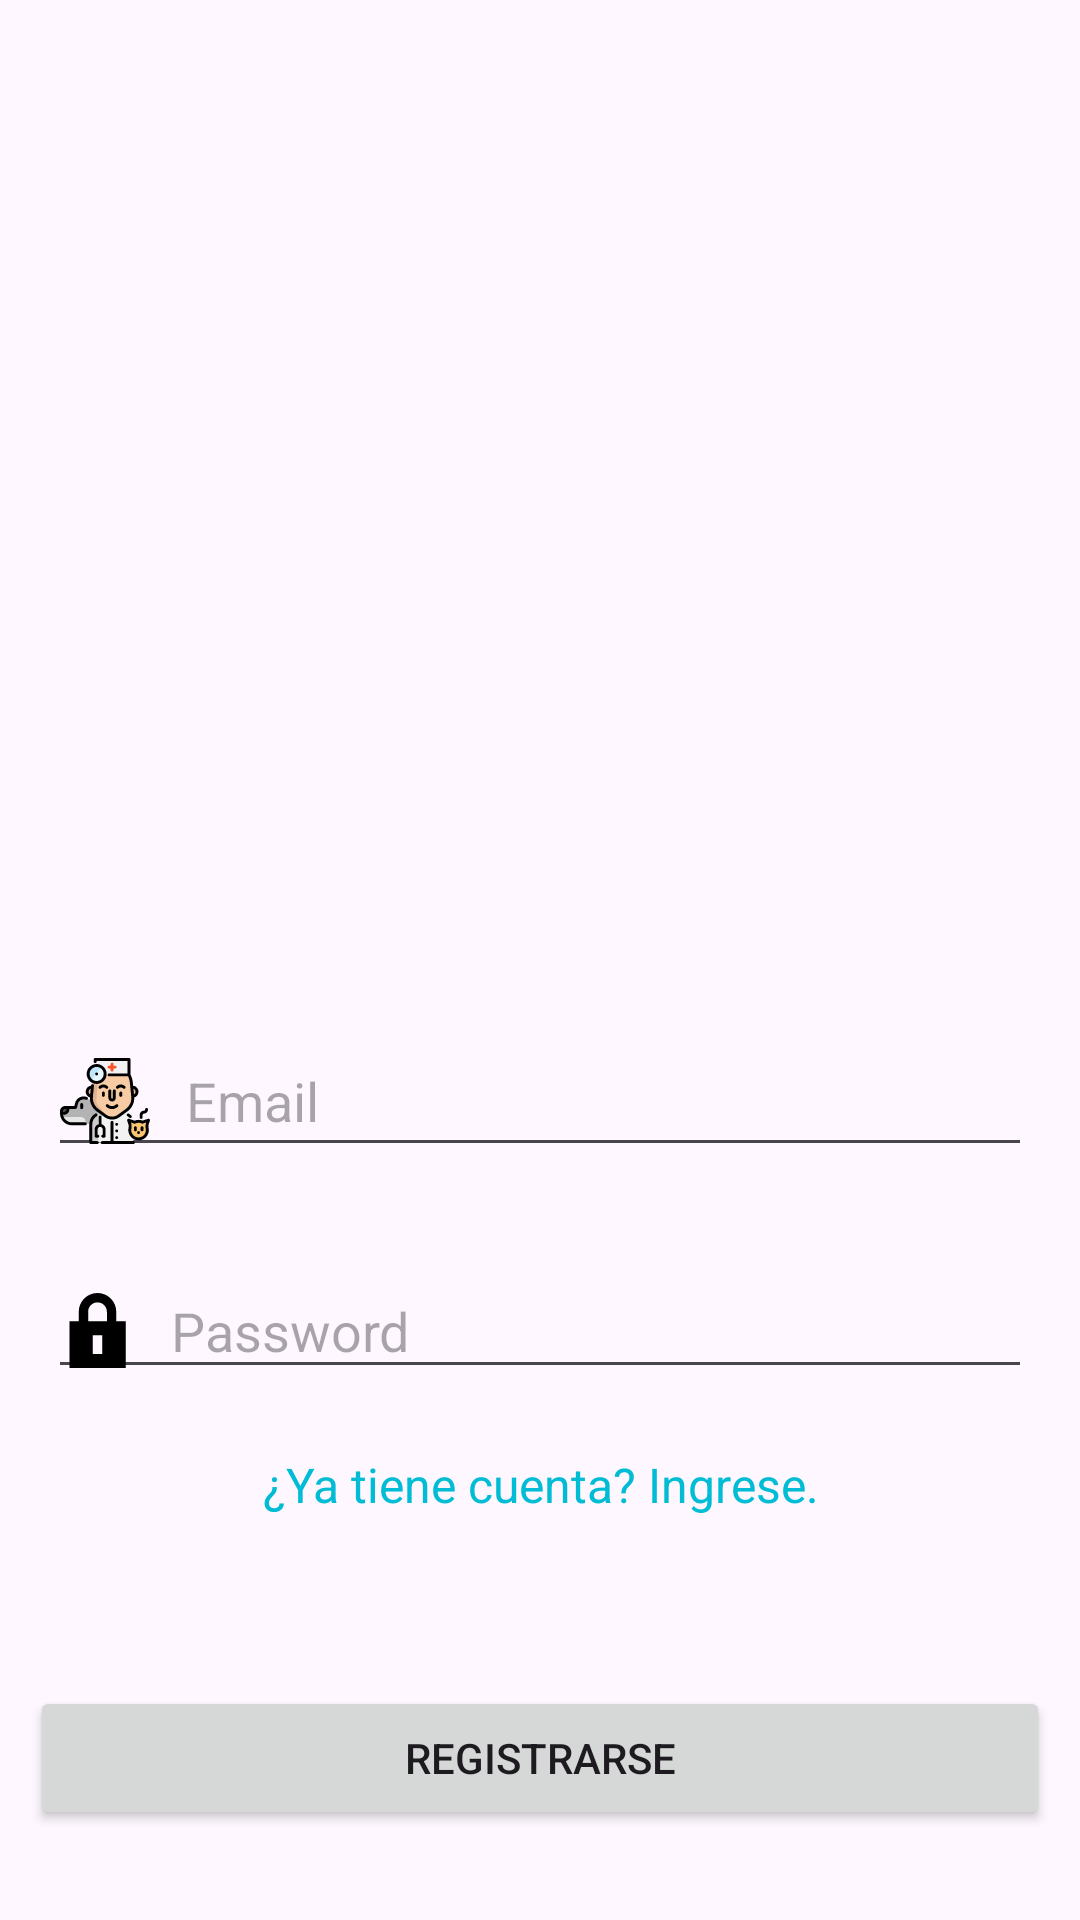

Reconstruct the res/layout file that produces this screen, plus the resources it refers to.
<!-- AndroidManifest.xml: application theme Theme.Material3.Light -->
<!-- res/layout/activity_register.xml -->
<?xml version="1.0" encoding="utf-8"?>
<RelativeLayout xmlns:android="http://schemas.android.com/apk/res/android"
    xmlns:tools="http://schemas.android.com/tools"
    android:id="@+id/main"
    android:layout_width="match_parent"
    android:layout_height="match_parent"
    android:orientation="vertical"
    tools:ignore="ExtraText">

    <ImageView
        android:layout_centerHorizontal="true"
        android:id="@+id/etLoginLogo"
        android:layout_width="@dimen/width_logo"
        android:layout_height="@dimen/height_logo"
        android:layout_alignParentTop="true"
        android:layout_centerVertical="true"
        android:layout_marginTop="176dp"
        android:layout_weight="1"/>

    <EditText
        android:id="@+id/etLoginUsername"
        android:layout_width="match_parent"
        android:layout_height="wrap_content"
        android:layout_below="@+id/etLoginLogo"
        android:layout_alignParentStart="true"
        android:layout_alignParentEnd="true"
        android:layout_margin="@dimen/margin_default"
        android:layout_marginTop="12dp"
        android:drawableStart="@drawable/veterinarian_svgrepo_com"
        android:drawablePadding="12dp"
        android:hint="@string/hint_email" /> 

    <EditText
        android:id="@+id/etPassword"
        android:layout_width="match_parent"
        android:layout_height="wrap_content"
        android:layout_below="@+id/etLoginUsername"
        android:layout_margin="@dimen/margin_default"
        android:layout_marginTop="25dp"
        android:drawableStart="@drawable/vector_lock"
        android:drawablePadding="12dp"
        android:hint="@string/hint_password" />

    <TextView
        android:id="@+id/tvLogin"
        android:layout_width="match_parent"
        android:layout_height="wrap_content"
        android:layout_below="@+id/etPassword"
        android:layout_margin="5dp"
        android:text="¿Ya tiene cuenta? Ingrese."
        android:textSize="16sp"
        android:textColor="@color/cyan_500"
        android:gravity="center"
        android:clickable="true"
        android:focusable="true"
        tools:ignore="HardcodedText,SpUsage" />


    <Button
        android:id="@+id/btnRegister"
        android:layout_width="0dp"
        android:layout_height="wrap_content"
        android:layout_alignParentStart="true"
        android:layout_alignParentEnd="true"
        android:layout_alignParentBottom="true"
        android:layout_marginStart="10dp"
        android:layout_marginEnd="10dp"
        android:layout_marginBottom="30dp"
        android:text="Registrarse"
        tools:ignore="HardcodedText" />

</RelativeLayout>
<!-- resources referenced by this layout -->
<resources>
  <color name="cyan_500">#00BCD4</color>
  <dimen name="height_logo">150dp</dimen>
  <dimen name="margin_default">16dp</dimen>
  <dimen name="width_logo">150dp</dimen>
  <!-- drawable vector_lock (drawable) -->
  <vector xmlns:android="http://schemas.android.com/apk/res/android"
      android:width="25dp"
      android:height="25dp"
      android:viewportWidth="16"
      android:viewportHeight="16">
    <path
        android:pathData="M4,6V4C4,1.791 5.791,0 8,0C10.209,0 12,1.791 12,4V6H14V16H2V6H4ZM6,4C6,2.895 6.895,2 8,2C9.105,2 10,2.895 10,4V6H6V4ZM7,13V9H9V13H7Z"
        android:fillColor="#000000"
        android:fillType="evenOdd"/>
  </vector>
  <!-- drawable veterinarian_svgrepo_com: vector/xml drawable (drawable, 11863 chars, omitted) -->
  <string name="hint_email">Email</string>
  <string name="hint_password">Password</string>
</resources>
